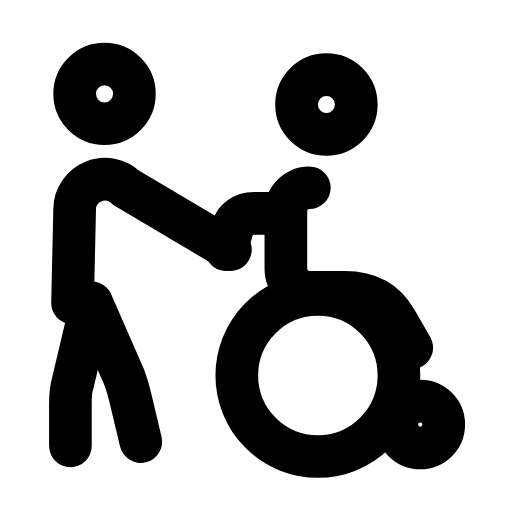
t = 0.00 s
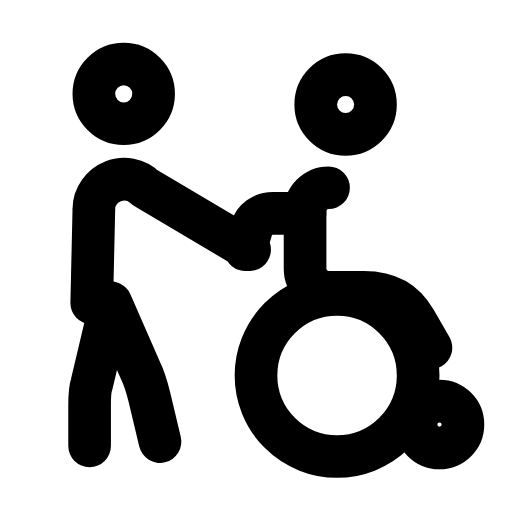
t = 0.30 s
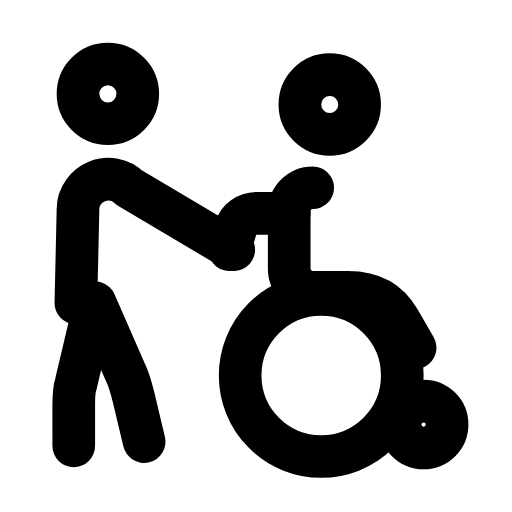
t = 0.55 s
t = 0.83 s: frame unchanged from t = 0.00 s, image omitted
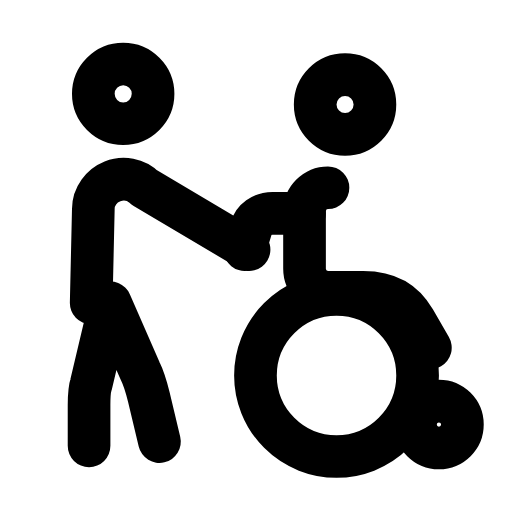
t = 1.12 s
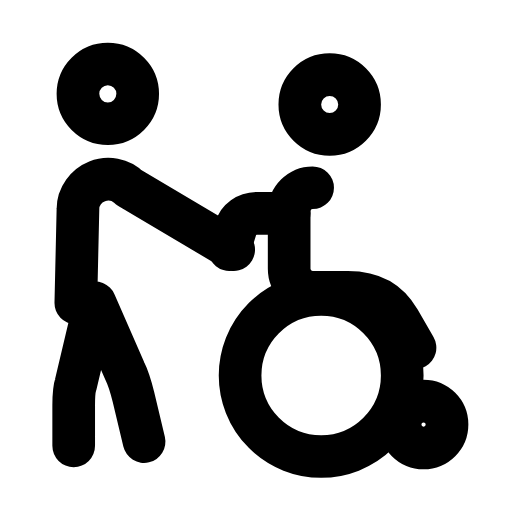
t = 1.41 s

The animated SVG that drew these frames (rendered in a browser with its animation timeline set to each time). Animation: 1 SMIL element (animateTransform=1); one cycle of 1.70 s, repeats indefinitely.

<svg xmlns="http://www.w3.org/2000/svg" width="24" height="24" viewBox="0 0 24 24" fill="none"><g><animateTransform attributeName="transform" type="translate" values="0 0;0.9 0;0.9 0;0 0;0 0;0.9 0;0.9 0;0 0;0 0" keyTimes="0;0.144;0.279;0.45;0.6;0.714;0.804;0.9;1" dur="1.7s" repeatCount="indefinite" calcMode="spline" keySplines="0.16 1 0.3 1;0.16 1 0.3 1;0.16 1 0.3 1;0.16 1 0.3 1;0.16 1 0.3 1;0.16 1 0.3 1;0.16 1 0.3 1;0.16 1 0.3 1"/><circle stroke="currentColor" stroke-width="2" stroke-linecap="round" stroke-linejoin="round" fill="none" cx="4.9" cy="4.4" r="1.4"></circle><path stroke="currentColor" stroke-width="2" stroke-linecap="round" stroke-linejoin="round" fill="none" d="M3.4 14.2L3.5 9.8C3.5 9.2 3.9 8.7 4.4 8.5C4.9 8.3 5.5 8.4 5.9 8.8L10.8 11.7"></path><path stroke="currentColor" stroke-width="2" stroke-linecap="round" stroke-linejoin="round" fill="none" d="M4.3 14.2L3.4 18C3.3 18.3 3.3 18.7 3.3 19L3.3 20.9M4.3 14.2L5.7 17.4C5.9 17.8 6 18.2 6.1 18.6L6.6 20.7"></path><circle stroke="currentColor" stroke-width="2" stroke-linecap="round" stroke-linejoin="round" fill="none" cx="15.3" cy="4.9" r="1.4"></circle><path stroke="currentColor" stroke-width="2" stroke-linecap="round" stroke-linejoin="round" fill="none" d="M14.5 8.8C13.9 8.8 13.4 9.3 13.4 9.9L13.4 12.6C13.4 13.2 13.9 13.7 14.5 13.7L16.15 13.7Q17.8 13.7 18.55 15L19.3 16.3"></path><path stroke="currentColor" stroke-width="2" stroke-linecap="round" stroke-linejoin="round" fill="none" d="M13.4 10L11.9 10C11.4 10 11 10.3 10.9 10.7L10.6 11.7"></path><circle stroke="currentColor" stroke-width="2" stroke-linecap="round" stroke-linejoin="round" fill="none" cx="14.9" cy="17.6" r="3.8"></circle><circle stroke="currentColor" stroke-width="2" stroke-linecap="round" stroke-linejoin="round" fill="none" cx="19.7" cy="19.9" r="1.1"></circle></g></svg>
